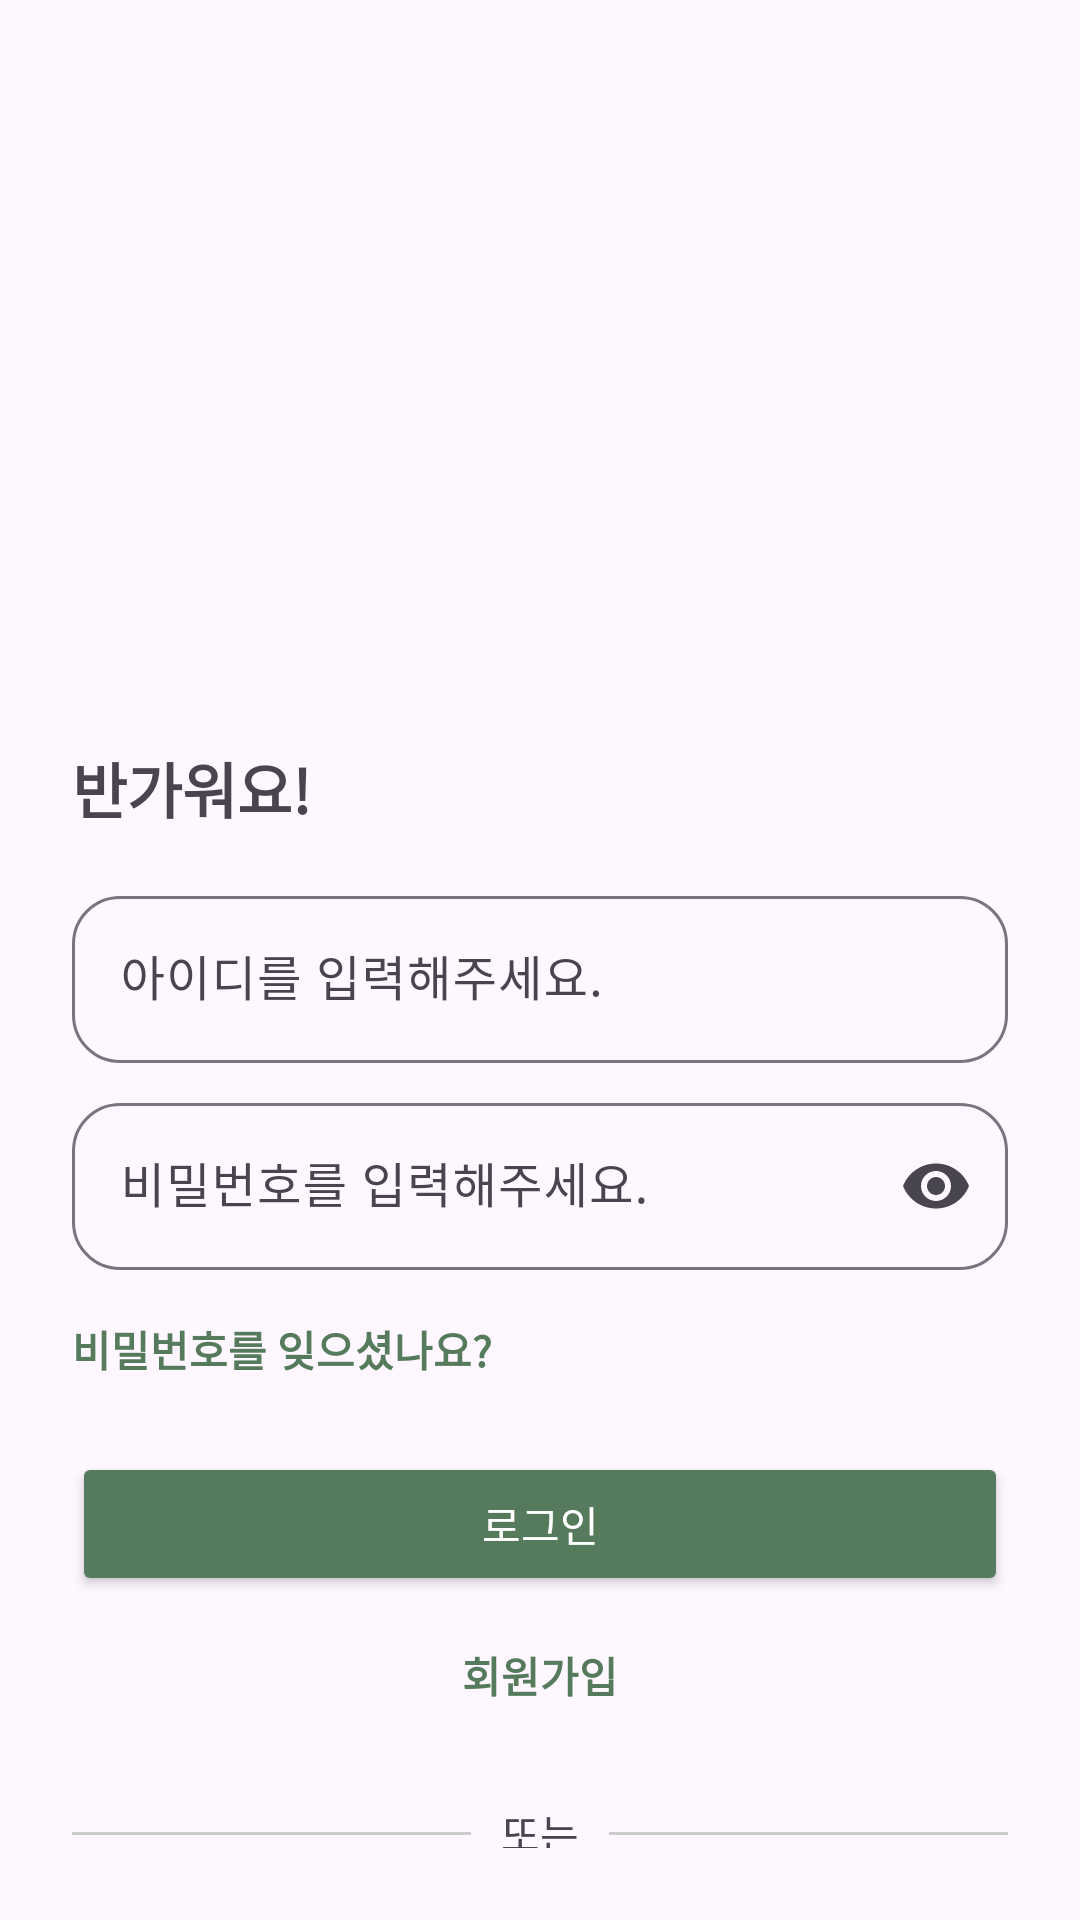

Here is an Android app screen rendered from its layout file. Give the layout XML and the strings, colors and styles it references.
<!-- AndroidManifest.xml: application theme Theme.plantmanager -->
<!-- res/layout/activity_login.xml -->
<?xml version="1.0" encoding="utf-8"?>

<androidx.constraintlayout.widget.ConstraintLayout xmlns:android="http://schemas.android.com/apk/res/android"
    xmlns:app="http://schemas.android.com/apk/res-auto"
    xmlns:tools="http://schemas.android.com/tools"
    android:layout_width="match_parent"
    android:layout_height="match_parent"
    android:padding="24dp"
    tools:context=".login.Login">

    <ImageView
        android:id="@+id/iv_plant_image"
        android:layout_width="match_parent"
        android:layout_height="200dp"
        app:layout_constraintEnd_toEndOf="parent"
        app:layout_constraintStart_toStartOf="parent"
        app:layout_constraintTop_toTopOf="parent"
        android:contentDescription="@string/plant_image_description" />

    <TextView
        android:id="@+id/tv_welcome"
        android:layout_width="wrap_content"
        android:layout_height="wrap_content"
        android:layout_marginTop="24dp"
        android:text="반가워요!"
        android:textSize="20sp"
        android:textStyle="bold"
        app:layout_constraintStart_toStartOf="parent"
        app:layout_constraintTop_toBottomOf="@+id/iv_plant_image" />

    <com.google.android.material.textfield.TextInputLayout
        android:id="@+id/til_id"
        style="@style/Widget.Material3.TextInputLayout.OutlinedBox"
        app:shapeAppearanceOverlay="@style/ShapeAppearance.App.TextInputLayout.Rounded"
        android:layout_width="0dp"
        android:layout_height="wrap_content"
        android:layout_marginTop="16dp"
        app:layout_constraintEnd_toEndOf="parent"
        app:layout_constraintStart_toStartOf="parent"
        app:layout_constraintTop_toBottomOf="@+id/tv_welcome">

        <com.google.android.material.textfield.TextInputEditText
            android:id="@+id/et_id"
            android:layout_width="match_parent"
            android:layout_height="wrap_content"
            android:hint="@string/hint_id"
            android:inputType="text"
            android:maxLines="1" />

    </com.google.android.material.textfield.TextInputLayout>

    <com.google.android.material.textfield.TextInputLayout
        android:id="@+id/til_password"
        style="@style/Widget.Material3.TextInputLayout.OutlinedBox"
        app:shapeAppearanceOverlay="@style/ShapeAppearance.App.TextInputLayout.Rounded"
        android:layout_width="0dp"
        android:layout_height="wrap_content"
        android:layout_marginTop="8dp"
        app:endIconMode="password_toggle"
        app:layout_constraintEnd_toEndOf="parent"
        app:layout_constraintStart_toStartOf="parent"
        app:layout_constraintTop_toBottomOf="@+id/til_id">

        <com.google.android.material.textfield.TextInputEditText
            android:id="@+id/et_password"
            android:layout_width="match_parent"
            android:layout_height="wrap_content"
            android:hint="@string/hint_password"
            android:inputType="textPassword"
            android:maxLines="1"/>

    </com.google.android.material.textfield.TextInputLayout>

    <TextView
        android:id="@+id/tv_forgot_password"
        android:layout_width="wrap_content"
        android:layout_height="wrap_content"
        android:layout_marginTop="16dp"
        android:textColor="#557b5c"
        android:textStyle="bold"
        android:text="@string/forgot_password"
        app:layout_constraintStart_toStartOf="parent"
        app:layout_constraintTop_toBottomOf="@+id/til_password" />

    <Button
        android:id="@+id/btn_login"
        android:layout_width="0dp"
        android:layout_height="wrap_content"
        android:layout_marginTop="24dp"
        android:backgroundTint="#557b5c"
        android:text="@string/button_login"
        android:textColor="@android:color/white"
        app:layout_constraintEnd_toEndOf="parent"
        app:layout_constraintStart_toStartOf="parent"
        app:layout_constraintTop_toBottomOf="@+id/tv_forgot_password" />



    <TextView
        android:id="@+id/btn_signup"
        android:layout_width="wrap_content"
        android:layout_height="wrap_content"
        android:layout_marginTop="16dp"
        android:text="@string/button_signup"
        android:textStyle="bold"
        android:textColor="#557b5c"
        app:layout_constraintStart_toStartOf="parent"
        app:layout_constraintEnd_toEndOf="parent"
        app:layout_constraintTop_toBottomOf="@+id/btn_login" />

    <TextView
        android:id="@+id/tv_social_login_label"
        android:layout_width="wrap_content"
        android:layout_height="wrap_content"
        android:layout_marginTop="32dp"
        android:text="@string/social_login_label"
        app:layout_constraintEnd_toEndOf="parent"
        app:layout_constraintStart_toStartOf="parent"
        app:layout_constraintTop_toBottomOf="@+id/btn_signup" />

    <View
        android:id="@+id/line_left"
        android:layout_width="0dp"
        android:layout_height="1dp"
        android:background="#CCCCCC"
        android:layout_marginRight="10sp"
        app:layout_constraintBottom_toBottomOf="@+id/tv_social_login_label"
        app:layout_constraintEnd_toStartOf="@+id/tv_social_login_label"
        app:layout_constraintStart_toStartOf="parent"
        app:layout_constraintTop_toTopOf="@+id/tv_social_login_label" />

    <View
        android:id="@+id/line_right"
        android:layout_width="0dp"
        android:layout_height="1dp"
        android:background="#CCCCCC"
        android:layout_marginLeft="10sp"
        app:layout_constraintBottom_toBottomOf="@+id/tv_social_login_label"
        app:layout_constraintEnd_toEndOf="parent"
        app:layout_constraintStart_toEndOf="@+id/tv_social_login_label"
        app:layout_constraintTop_toTopOf="@+id/tv_social_login_label" />
    

</androidx.constraintlayout.widget.ConstraintLayout>
<!-- resources referenced by this layout -->
<resources>
  <string name="button_login">로그인</string>
  <string name="button_signup">회원가입</string>
  <string name="forgot_password">비밀번호를 잊으셨나요?</string>
  <string name="google_login">Google 로그인</string>
  <string name="hint_id">아이디를 입력해주세요.</string>
  <string name="hint_password">비밀번호를 입력해주세요.</string>
  <string name="kakao_login">Kakao 로그인</string>
  <string name="naver_login">Naver 로그인</string>
  <string name="plant_image_description">식물 이미지</string>
  <string name="social_login_label"> 또는 </string>
  <style name="ShapeAppearance.App.TextInputLayout.Rounded" parent="">
          <item name="cornerFamily">rounded</item>
          <item name="cornerSize">16dp</item>
      </style>
  <style name="Theme.plantmanager" parent="Base.Theme.plantmanager" />
  <style name="Base.Theme.plantmanager" parent="Theme.Material3.DayNight.NoActionBar">
          
          
      </style>
</resources>
